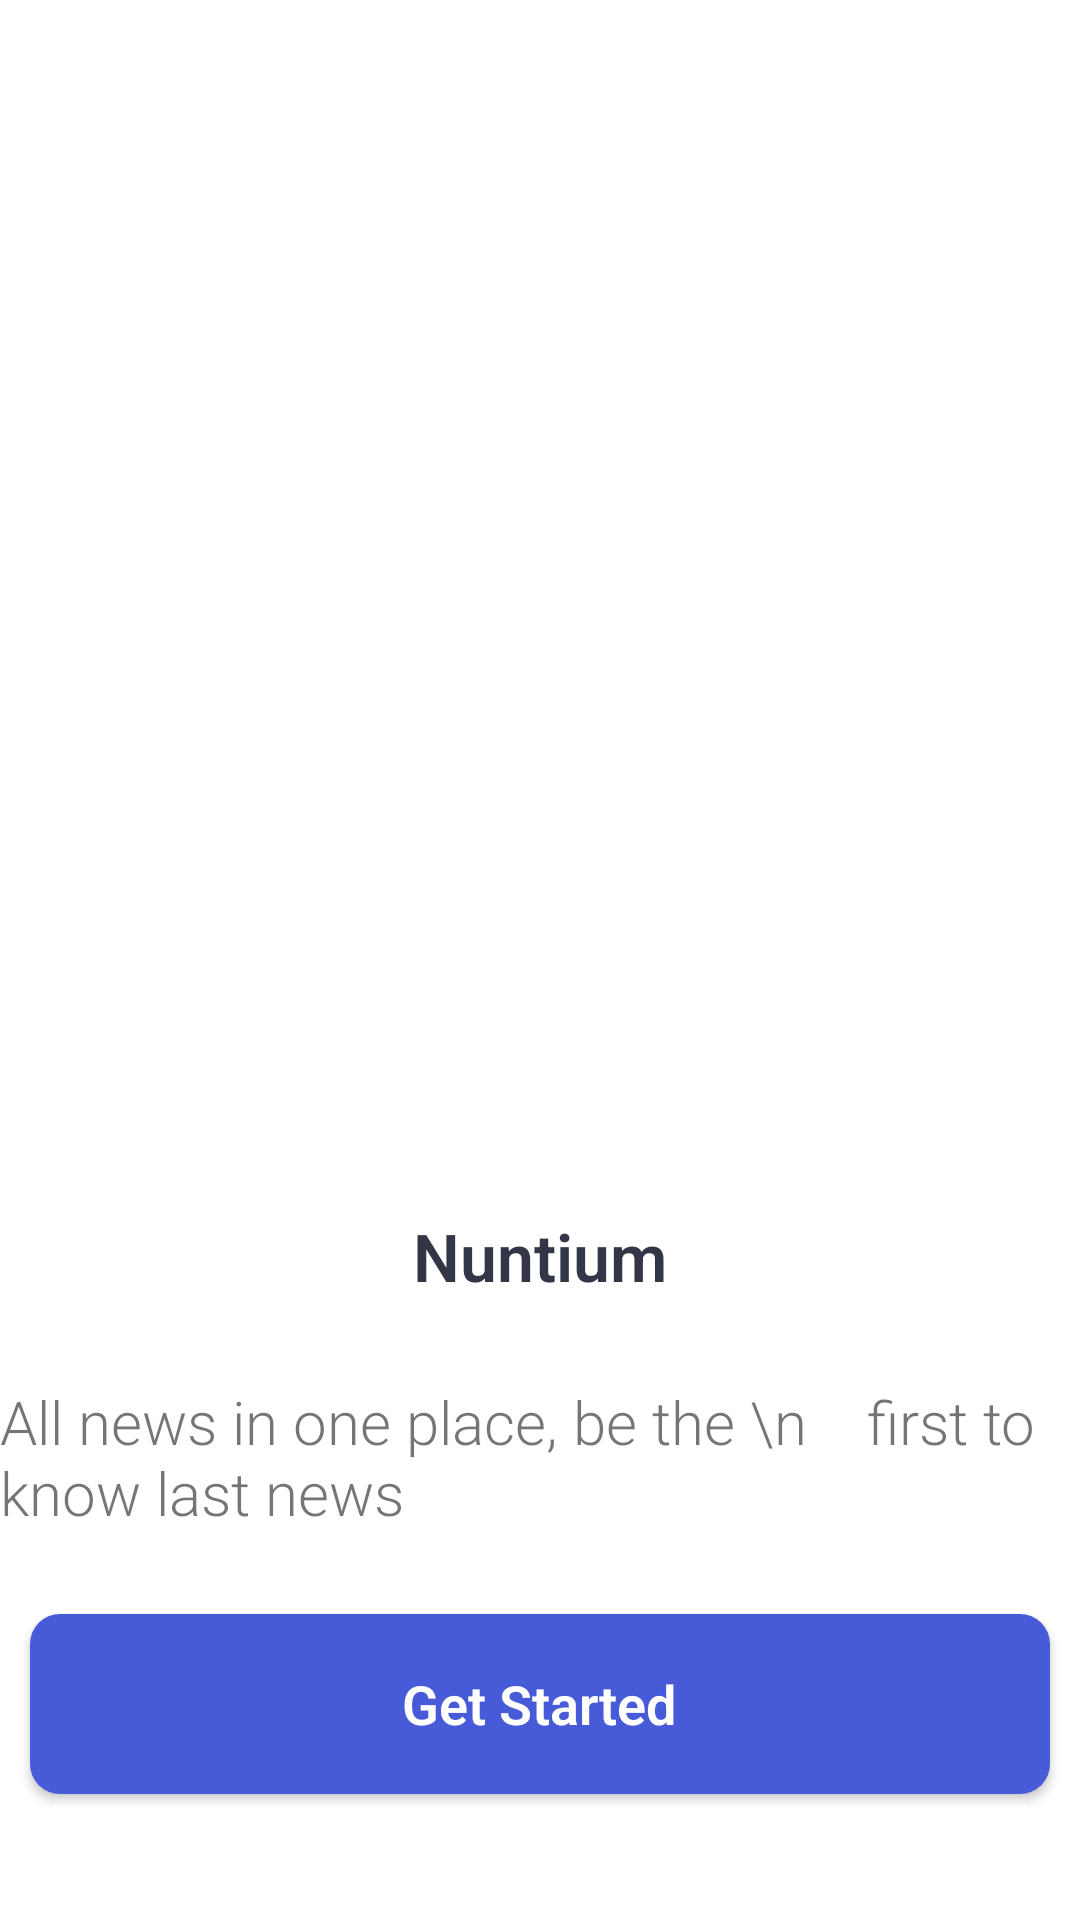

Android layout source for this screen:
<!-- AndroidManifest.xml: application theme Theme.MyMVVMNuntium -->
<!-- res/layout/fragment_second.xml -->
<?xml version="1.0" encoding="utf-8"?>
<androidx.constraintlayout.widget.ConstraintLayout xmlns:android="http://schemas.android.com/apk/res/android"
    xmlns:tools="http://schemas.android.com/tools"
    android:layout_width="match_parent"
    android:layout_height="match_parent"
    xmlns:app="http://schemas.android.com/apk/res-auto"

    tools:context=".access1.SecondFragment">

   <ImageView
       android:scaleType="centerCrop"
       android:id="@+id/cons_img"
       app:layout_constraintBottom_toTopOf="@+id/nun"
       app:layout_constraintRight_toRightOf="parent"
       app:layout_constraintLeft_toLeftOf="parent"
       app:layout_constraintTop_toTopOf="parent"
       android:background="@drawable/consent"
       android:layout_width="match_parent"
       android:layout_height="350dp"/>

   <TextView
       android:textStyle="bold"
       android:textColor="#333647"
       android:textSize="22sp"
       android:text="Nuntium"
       app:layout_constraintLeft_toLeftOf="parent"
       app:layout_constraintRight_toRightOf="parent"
       app:layout_constraintBottom_toTopOf="@+id/title_desc"
       app:layout_constraintTop_toBottomOf="@+id/cons_img"
       android:id="@+id/nun"
       android:layout_width="wrap_content"
       android:layout_height="wrap_content"/>

   <TextView
       android:textSize="20sp"
       app:layout_constraintLeft_toLeftOf="parent"
       android:text="All news in one place, be the \n
   first to know last news"
       app:layout_constraintTop_toBottomOf="@+id/nun"
       app:layout_constraintRight_toRightOf="parent"
       app:layout_constraintBottom_toTopOf="@+id/card_desc"
       android:id="@+id/title_desc"
       android:layout_width="wrap_content"
       android:layout_height="wrap_content"/>

   <androidx.cardview.widget.CardView
     android:layout_marginBottom="42dp"
       android:layout_marginLeft="10dp"
       android:layout_marginRight="10dp"
       app:layout_constraintLeft_toLeftOf="parent"
       app:layout_constraintRight_toRightOf="parent"

       android:id="@+id/card_desc"
       app:layout_constraintBottom_toBottomOf="parent"
       app:cardCornerRadius="10dp"
       android:layout_width="match_parent"
       android:layout_height="wrap_content">

      <ImageButton
          android:id="@+id/getbtn"
          android:background="#475AD7"
          android:padding="30dp"
          android:layout_width="match_parent"
          android:layout_height="match_parent"/>
      <TextView
          android:textStyle="bold"
          android:textColor="@color/white"
          android:textSize="18sp"
          android:text="Get Started"
          android:layout_gravity="center"
          android:layout_width="wrap_content"
          android:layout_height="wrap_content"/>

   </androidx.cardview.widget.CardView>



</androidx.constraintlayout.widget.ConstraintLayout>
<!-- resources referenced by this layout -->
<resources>
  <style name="Theme.MyMVVMNuntium" parent="Theme.MaterialComponents.DayNight.NoActionBar">
          
          <item name="colorPrimary">@color/purple_500</item>
          <item name="colorPrimaryVariant">@color/purple_700</item>
          <item name="colorOnPrimary">@color/white</item>
          
          <item name="colorSecondary">@color/teal_200</item>
          <item name="colorSecondaryVariant">@color/teal_700</item>
          <item name="colorOnSecondary">@color/black</item>
          
          <item name="android:statusBarColor" tools:targetApi="l">?attr/colorPrimaryVariant</item>
          
          <item name="windowNoTitle">true</item>
          <item name="android:windowTranslucentStatus">true</item>
          <item name="android:textViewStyle">@style/RobotoTextViewStyle</item>
          <item name="android:buttonStyle">@style/RobotoButtonStyle</item>
  
      </style>
  <style name="RobotoTextViewStyle" parent="android:Widget.TextView">
          <item name="android:fontFamily">sans-serif-light</item>
      </style>
  <style name="RobotoButtonStyle" parent="android:Widget.Holo.Button">
          <item name="android:fontFamily">sans-serif-light</item>
      </style>
  <!-- not gathered from this repository: default colours our renderer supplied (Android Studio template values) -->
  <color name="purple_500">#FF6200EE</color>
  <color name="purple_700">#FF3700B3</color>
  <color name="teal_200">#FF03DAC5</color>
  <color name="teal_700">#FF018786</color>
  <color name="black">#FF000000</color>
  <color name="white">#FFFFFFFF</color>
</resources>
